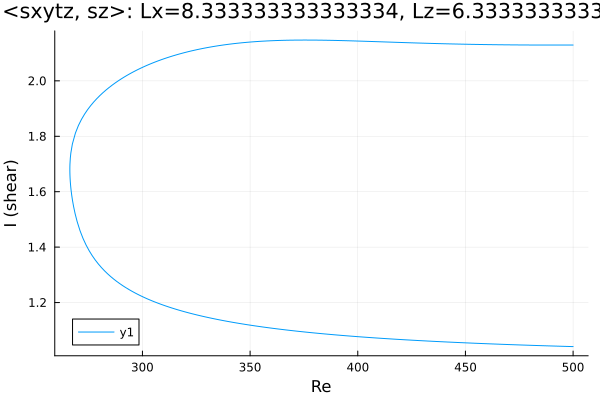

The file beside this chart, header and first rows:
Re, shear
500.0, 1.041
499.7, 1.041
498.3, 1.041
496.9, 1.042
495.5, 1.042
494.1, 1.042
492.7, 1.043
491.3, 1.043
489.8, 1.043
488.4, 1.044
487, 1.044
485.6, 1.044
484.2, 1.045
482.8, 1.045
481.4, 1.045
479.9, 1.046
478.5, 1.046
477.1, 1.046
475.7, 1.047
474.3, 1.047
472.9, 1.048
471.5, 1.048
470, 1.048
468.6, 1.049
467.2, 1.049
465.8, 1.05
464.4, 1.05
463, 1.05
461.6, 1.051
460.1, 1.051
458.7, 1.052
457.3, 1.052
455.9, 1.053
454.5, 1.053
453.1, 1.054
451.7, 1.054
450.2, 1.055
448.8, 1.055
447.4, 1.055
446, 1.056
444.6, 1.056
443.2, 1.057
441.8, 1.057
440.4, 1.058
438.9, 1.059
437.5, 1.059
436.1, 1.06
434.7, 1.06
433.3, 1.061
431.9, 1.061
430.5, 1.062
429, 1.062
427.6, 1.063
426.2, 1.064
424.8, 1.064
423.4, 1.065
422, 1.066
420.6, 1.066
419.1, 1.067
417.7, 1.068
... 344 more rows
